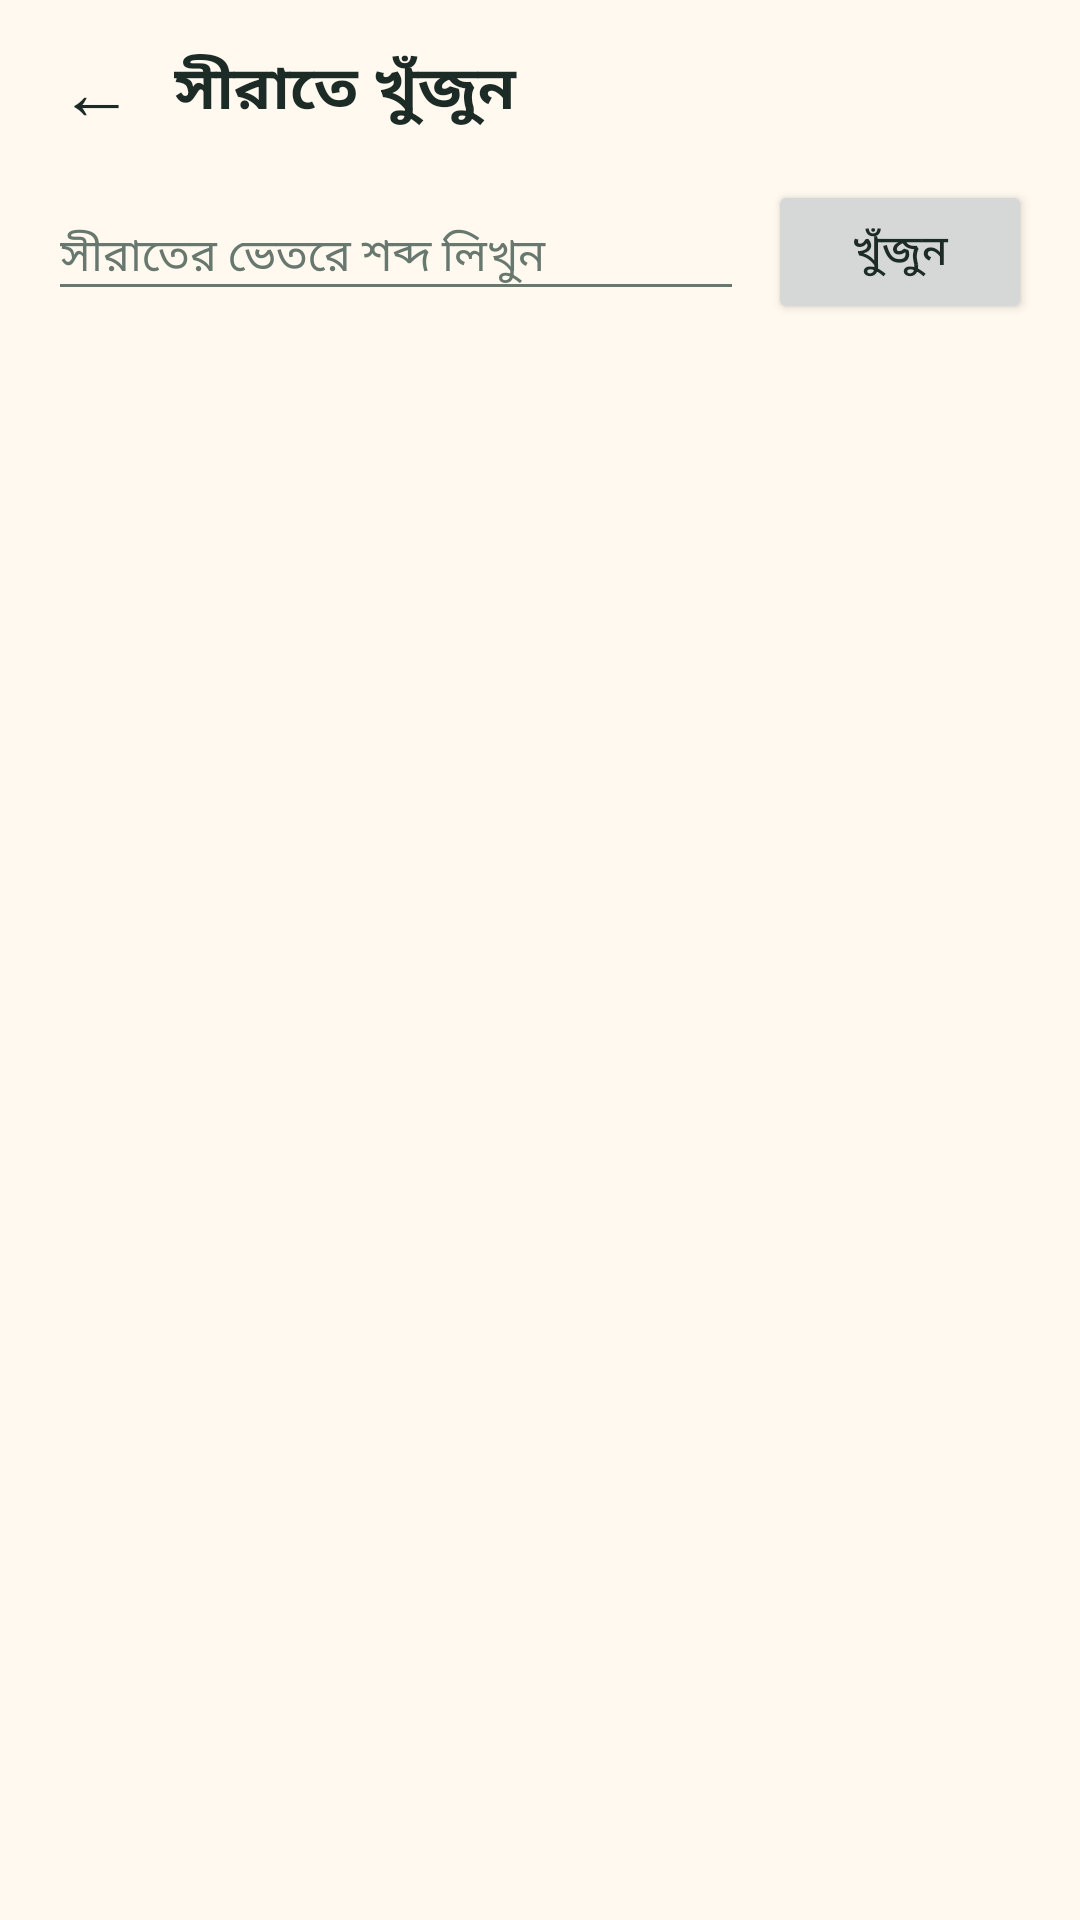

The Android layout XML behind this screen, and the referenced resources:
<!-- AndroidManifest.xml: application theme Theme.Seerah -->
<!-- res/layout/activity_seerah_search.xml -->
<?xml version="1.0" encoding="utf-8"?>
<LinearLayout xmlns:android="http://schemas.android.com/apk/res/android"
    android:layout_width="match_parent"
    android:layout_height="match_parent"
    android:orientation="vertical">

    <LinearLayout
        android:layout_width="match_parent"
        android:layout_height="wrap_content"
        android:gravity="center_vertical"
        android:orientation="horizontal"
        android:paddingStart="10dp"
        android:paddingTop="8dp"
        android:paddingEnd="16dp"
        android:paddingBottom="2dp">

        <TextView
            android:id="@+id/seerah_search_back"
            android:layout_width="44dp"
            android:layout_height="44dp"
            android:background="?android:attr/selectableItemBackgroundBorderless"
            android:contentDescription="@string/seerah_back"
            android:gravity="center"
            android:text="←"
            android:textColor="@color/seerah_text"
            android:textSize="25sp" />

        <TextView
            android:layout_width="0dp"
            android:layout_height="wrap_content"
            android:layout_weight="1"
            android:paddingStart="4dp"
            android:text="@string/seerah_search_title"
            android:textColor="@color/seerah_text"
            android:textSize="20sp"
            android:textStyle="bold" />
    </LinearLayout>

    <LinearLayout
        android:layout_width="match_parent"
        android:layout_height="wrap_content"
        android:gravity="center_vertical"
        android:orientation="horizontal"
        android:paddingStart="16dp"
        android:paddingTop="6dp"
        android:paddingEnd="16dp"
        android:paddingBottom="10dp">

        <EditText
            android:id="@+id/seerah_search_input"
            android:layout_width="0dp"
            android:layout_height="wrap_content"
            android:layout_weight="1"
            android:hint="@string/seerah_search_hint"
            android:imeOptions="actionSearch"
            android:inputType="text"
            android:maxLines="1"
            android:singleLine="true"
            android:textColor="@color/seerah_text"
            android:textColorHint="@color/seerah_muted"
            android:textSize="15sp" />

        <Button
            android:id="@+id/seerah_search_button"
            android:layout_width="wrap_content"
            android:layout_height="wrap_content"
            android:layout_marginStart="8dp"
            android:text="@string/seerah_search" />
    </LinearLayout>

    <FrameLayout
        android:layout_width="match_parent"
        android:layout_height="0dp"
        android:layout_weight="1">

        <androidx.recyclerview.widget.RecyclerView
            android:id="@+id/seerah_search_list"
            android:layout_width="match_parent"
            android:layout_height="match_parent"
            android:clipToPadding="false"
            android:paddingStart="16dp"
            android:paddingTop="4dp"
            android:paddingEnd="16dp"
            android:paddingBottom="16dp"
            android:scrollbars="vertical" />

        <ProgressBar
            android:id="@+id/seerah_search_progress"
            android:layout_width="wrap_content"
            android:layout_height="wrap_content"
            android:layout_gravity="center"
            android:indeterminate="true"
            android:visibility="gone" />

        <TextView
            android:id="@+id/seerah_search_empty"
            android:layout_width="match_parent"
            android:layout_height="wrap_content"
            android:layout_gravity="center"
            android:gravity="center"
            android:padding="24dp"
            android:textColor="@color/seerah_muted"
            android:textSize="15sp"
            android:visibility="gone" />

        <TextView
            android:id="@+id/seerah_search_error"
            android:layout_width="match_parent"
            android:layout_height="wrap_content"
            android:layout_gravity="center"
            android:gravity="center"
            android:padding="24dp"
            android:textColor="@color/seerah_muted"
            android:textSize="15sp"
            android:visibility="gone" />
    </FrameLayout>
</LinearLayout>
<!-- resources referenced by this layout -->
<resources>
  <color name="seerah_muted">#68786F</color>
  <color name="seerah_text">#1D2B26</color>
  <string name="seerah_back">ফিরে যান</string>
  <string name="seerah_search">খুঁজুন</string>
  <string name="seerah_search_hint">সীরাতের ভেতরে শব্দ লিখুন</string>
  <string name="seerah_search_title">সীরাতে খুঁজুন</string>
  <style name="Theme.Seerah" parent="android:Theme.Material.Light.NoActionBar">
          <item name="android:colorAccent">@color/seerah_accent</item>
          <item name="android:windowBackground">@color/seerah_bg</item>
          <item name="android:statusBarColor">@color/seerah_bg</item>
          <item name="android:navigationBarColor">@color/seerah_bg</item>
          <item name="android:windowLightStatusBar" tools:targetApi="23">true</item>
          <item name="android:windowLightNavigationBar" tools:targetApi="27">true</item>
          <item name="android:textColorPrimary">@color/seerah_text</item>
          <item name="android:textColorSecondary">@color/seerah_muted</item>
      </style>
  <color name="seerah_accent">#1F6F5C</color>
  <color name="seerah_bg">#FFF9EF</color>
</resources>
